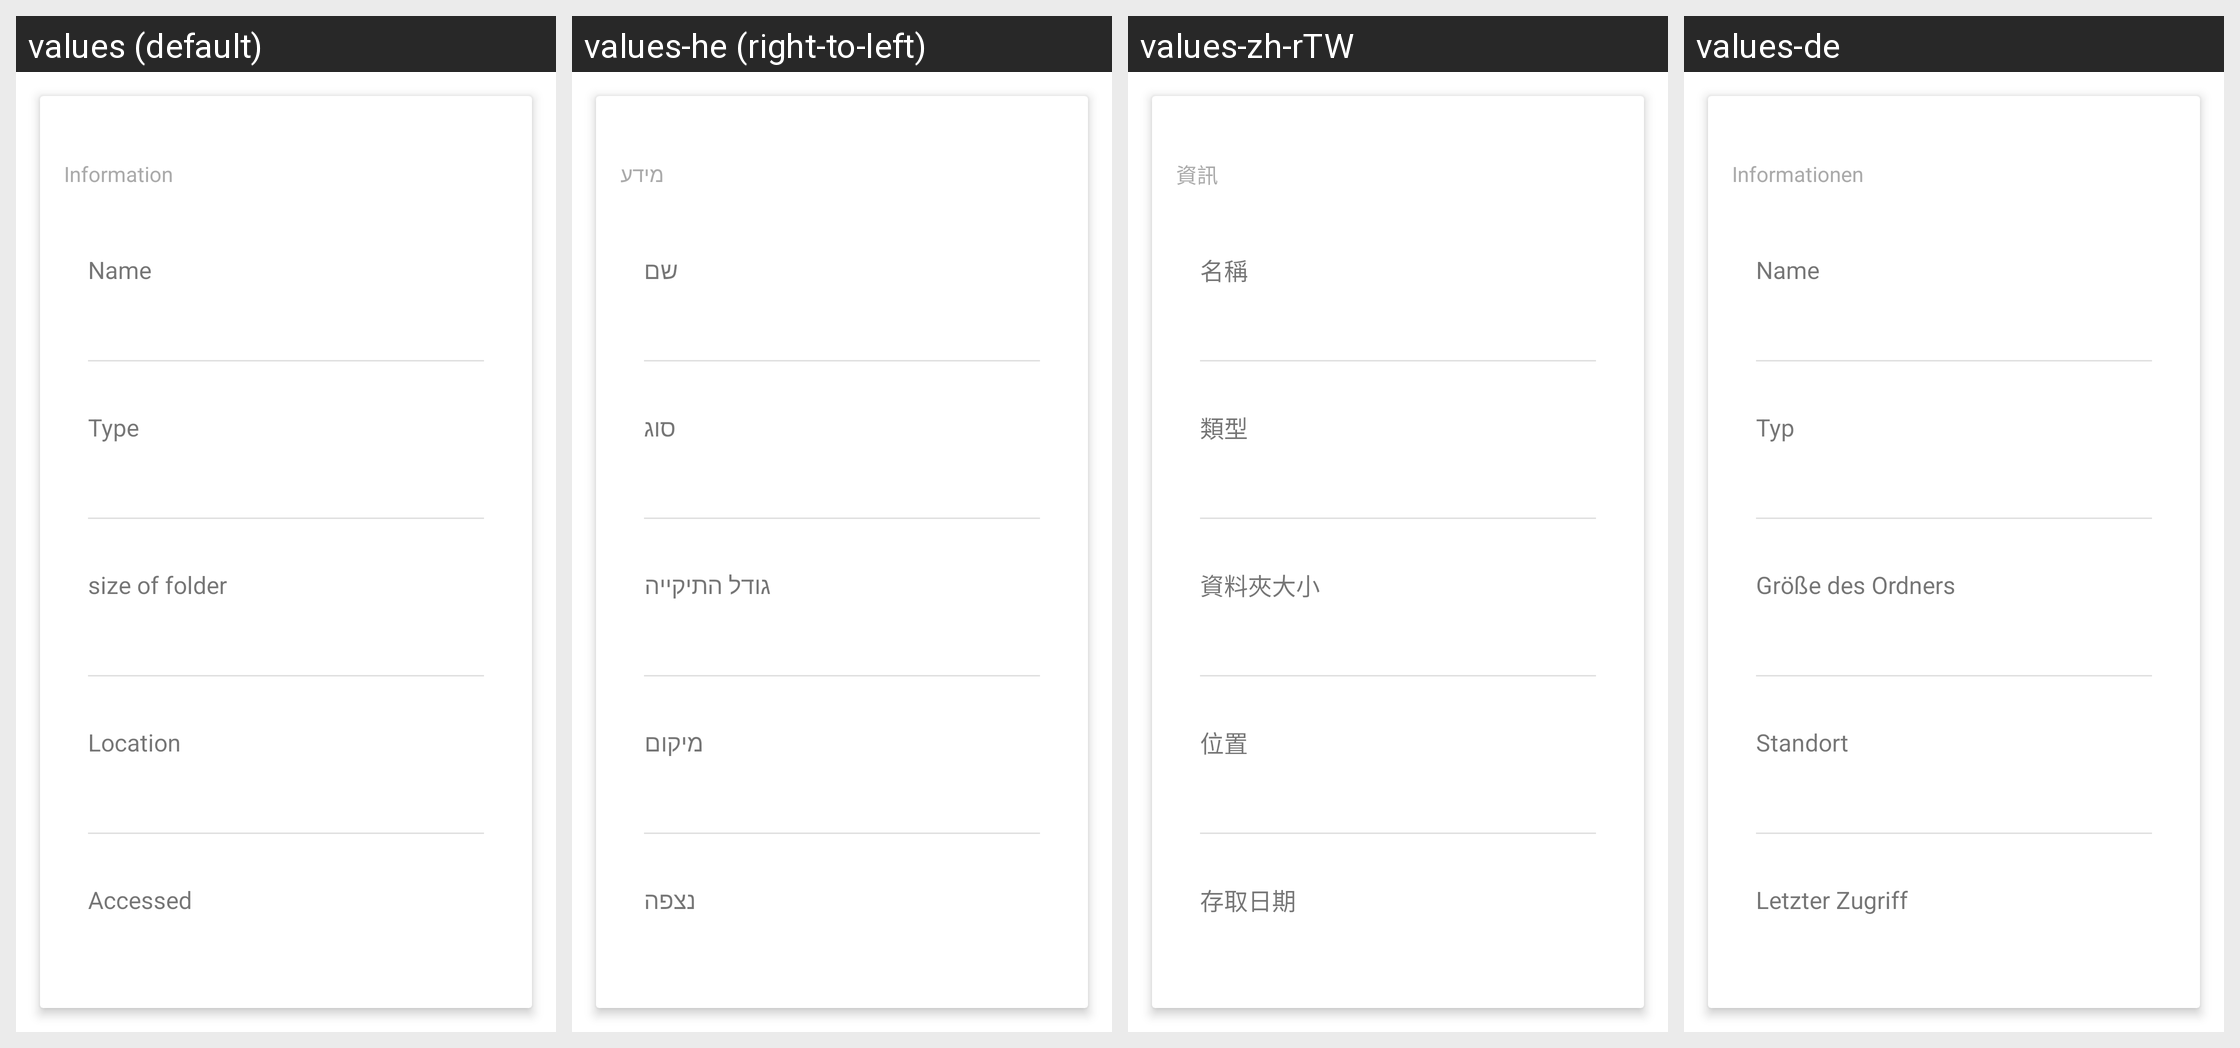

The same Android screen rendered under several of its app's locales, left to right. List the strings drawn on it with the default value and each locale's translation.
Android screen res/layout/properties_information.xml rendered under 4 locales, left to right: values (default), values-he (right-to-left), values-zh-rTW, values-de. Device: Nexus 5 (rendered at 1080×1920; each locale shown at half size, 540×960, under a caption strip naming it); theme Theme.MaterialComponents.DayNight.NoActionBar.
Other locales in the repository, not shown: values-af, values-am, values-ar, values-as-rIN, values-ast-rES, values-az-rAZ, values-be-rBY, values-bg, values-bn, values-bn-rBD, values-ca, values-cs, values-da, values-el, values-en-rAU, values-en-rGB, values-en-rIN, values-en-rPT, values-eo, values-es, values-es-rCO, values-es-rUS, values-et-rEE, values-eu, values-eu-rES, values-fa, values-fi, values-fr, values-fr-rCA, values-gl-rES, values-gu-rIN, values-hi, values-hr, values-hu, values-hy-rAM, values-id, values-is, values-is-rIS, values-it, values-ja, values-ka-rGE, values-kk-rKZ, values-km-rKH, values-kn-rIN, values-ko, values-ku, values-ky-rKG, values-lb, values-lo-rLA, values-lt, values-lv, values-mk-rMK, values-ml-rIN, values-mn-rMN, values-mr-rIN, values-ms-rMY, values-my-rMM, values-nb, values-ne-rNP, values-nl, values-or-rIN, values-pa-rIN, values-pl, values-pt-rBR, values-pt-rPT, values-ro, values-ru, values-si-rLK, values-sk, values-sl, values-sq-rAL, values-sr, values-sv, values-sv-rSE, values-sw, values-ta, values-ta-rIN, values-te-rIN, values-th, values-tl, values-tr, values-ug, values-uk, values-ur-rPK, values-uz-rUZ, values-vi, values-zh-rCN, values-zh-rHK, values-zu.
Strings drawn on this screen, with the default value and each locale's value (text and hints the layout hard-codes, and strings that could not be matched under every locale, appear in the picture but are not listed):

information
  values: Information
  values-he: מידע
  values-zh-rTW: 資訊
  values-de: Informationen

name
  values: Name
  values-he: שם
  values-zh-rTW: 名稱
  values-de: Name

type
  values: Type
  values-he: סוג
  values-zh-rTW: 類型
  values-de: Typ

size
  values: size of folder
  values-he: גודל התיקייה
  values-zh-rTW: 資料夾大小
  values-de: Größe des Ordners

location
  values: Location
  values-he: מיקום
  values-zh-rTW: 位置
  values-de: Standort

accessed
  values: Accessed
  values-he: נצפה
  values-zh-rTW: 存取日期
  values-de: Letzter Zugriff
